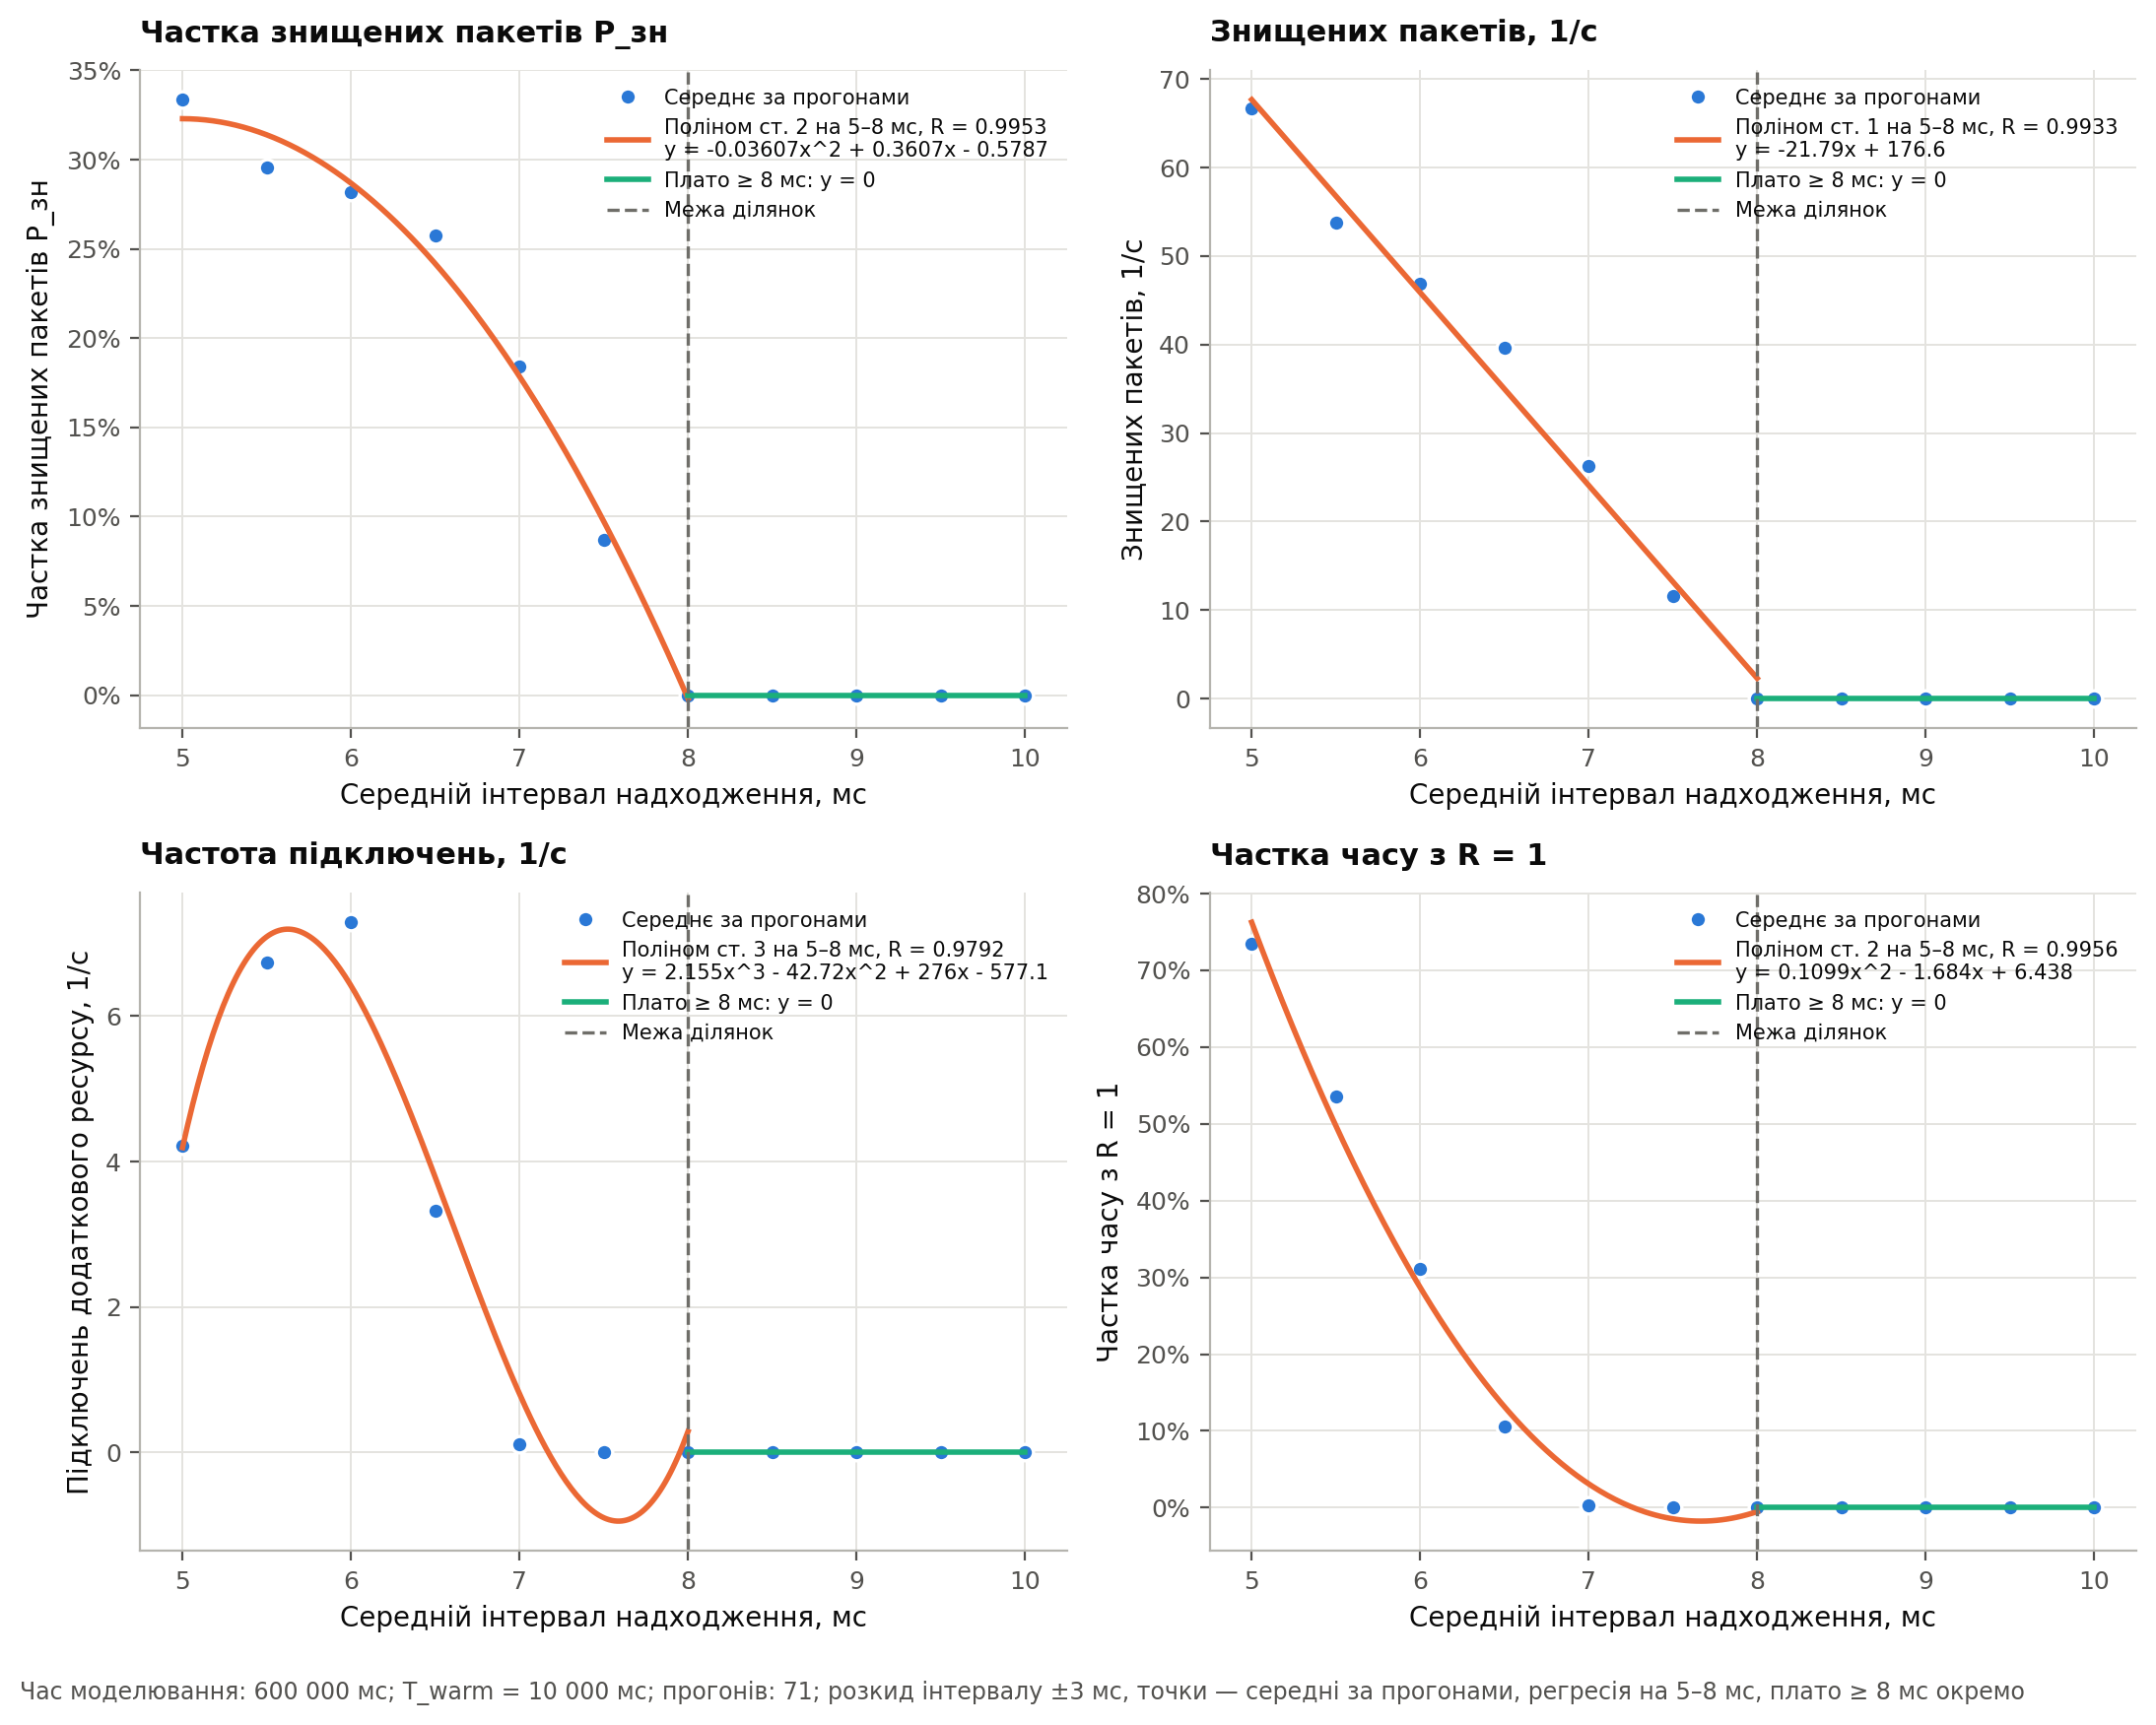

The table this chart was drawn from, first rows:
response, from_ms, to_ms, points, degree, chosen, coef_x0, coef_x1, coef_x2, coef_x3, correlation_index_R, adjusted_R2, F, p_value
destroyed_fraction, 5.0, 8.0, 7, 1, 0, 0.9093, -0.1083, , , 0.9562, 0.8973, 53.41, 0.0007514
destroyed_fraction, 5.0, 8.0, 7, 2, 1, -0.5787, 0.3607, -0.03607, , 0.9953, 0.9858, 209.2, 8.964404110017637e-05
destroyed_fraction, 5.0, 8.0, 7, 3, 0, 1.013, -0.3949, 0.0818, -0.006045, 0.9959, 0.9838, 122.6, 0.001233
destroyed_per_second, 5.0, 8.0, 7, 1, 1, 176.6, -21.79, , , 0.9933, 0.9841, 372.1, 6.903767553490023e-06
destroyed_per_second, 5.0, 8.0, 7, 2, 0, 89.56, 5.647, -2.111, , 0.9968, 0.9905, 314.7, 3.987754160649234e-05
destroyed_per_second, 5.0, 8.0, 7, 3, 0, 317.4, -102.6, 14.77, -0.8656, 0.9972, 0.9889, 178.7, 0.0007034
activations_per_second, 5.0, 8.0, 7, 1, 0, 18.56, -2.379, , , 0.811, 0.5892, 9.607, 0.02687
activations_per_second, 5.0, 8.0, 7, 2, 0, -9.721, 6.534, -0.6857, , 0.8359, 0.548, 4.637, 0.09081
activations_per_second, 5.0, 8.0, 7, 3, 1, -577.1, 276, -42.72, 2.155, 0.9792, 0.9177, 23.31, 0.01399
accelerated_time_fraction, 5.0, 8.0, 7, 1, 0, 1.905, -0.2559, , , 0.9332, 0.845, 33.7, 0.002138
accelerated_time_fraction, 5.0, 8.0, 7, 2, 1, 6.438, -1.685, 0.1099, , 0.9956, 0.9869, 226.6, 7.65275000753707e-05
accelerated_time_fraction, 5.0, 8.0, 7, 3, 0, 0.005019, 1.37, -0.3666, 0.02444, 0.9975, 0.9902, 202.3, 0.000585
